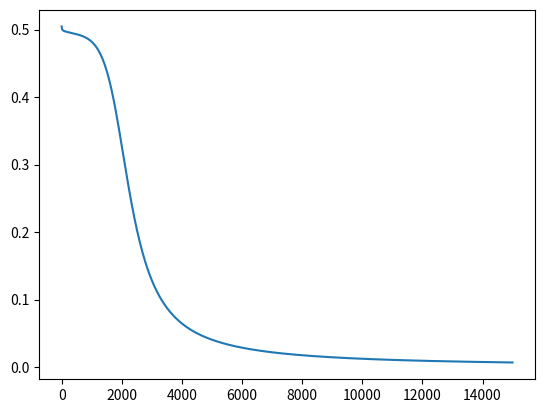

This chart was generated by the following Python code:
# We have the target for XOR
# 1 1 --> 0
# 0 1 --> 1
# 1 0 --> 1
# 0 0 --> 0
import numpy as np
import matplotlib.pyplot as plt
# Activation function:sigmoid
def sigmoid(x):
    return 1 / (1 + np.exp(-x))

# def sigmoid derivative for the backprop
def sigmoid_drivative(x):
    return sigmoid(x)*(1 - sigmoid(x))

# Forward function
def forward(x, w1, w2, predict = False):
    a1 = np.matmul(x, w1)
    z1 = sigmoid(a1)

#     create and add bias
    bias = np.ones((len(z1), 1))
    #  rows joining 4x5 join 4x1 == 4x6
    z1 = np.concatenate((bias, z1),axis=1)
    # print(z1.shape)
    a2 = np.matmul(z1, w2)
    z2 = sigmoid(a2)
    if predict:
        return z2
    return a1,z1,a2,z2

# Backprop function
def backprop(a2,z0,z1,z2,y):
    delta2 = z2 - y
    Delta2 = np.matmul(z1.T, delta2)
    delta1 = (delta2.dot(w2[1:,:].T))*sigmoid_drivative(a1)
    Delta1 = np.matmul(z0.T, delta1)
    return delta2, Delta1, Delta2


# The first column of it is bias
X = np.array([[1,1,0],
             [1,0,1],
             [1,0,0],
             [1,1,1]])
# output
y = np.array([[1],[1],[0],[0]])

# init weights
w1 = np.random.randn(3,5)
w2 = np.random.randn(6,1)

# init learning rate
lr = 0.09

costs = []

# init epochs
epochs = 15000

m = len(X)

# Start training
for i in range(epochs):

    # Forward
    a1,z1,a2,z2 = forward(X,w1,w2)

    # Backprop
    delta2, Delta1, Delta2 = backprop(a2,X,z1,z2,y)

    w1 -= lr*(1/m)*Delta1
    w2 -= lr*(1/m)*Delta2

    # Add costs to list for plotting
    c = np.mean(np.abs(delta2))
    costs.append(c)

    if i % 1000 == 0:
        print(f"Iteration:{i}. Error: {c}")

    # Training complete
print("Training Complete")

    # Make predictions
z3 = forward(X, w1, w2, True)
print("Percentages: ")
print(z3)
print("Predictions: ")
print(np.round(z3))


    # Plot cost

plt.plot(costs)
plt.show()
